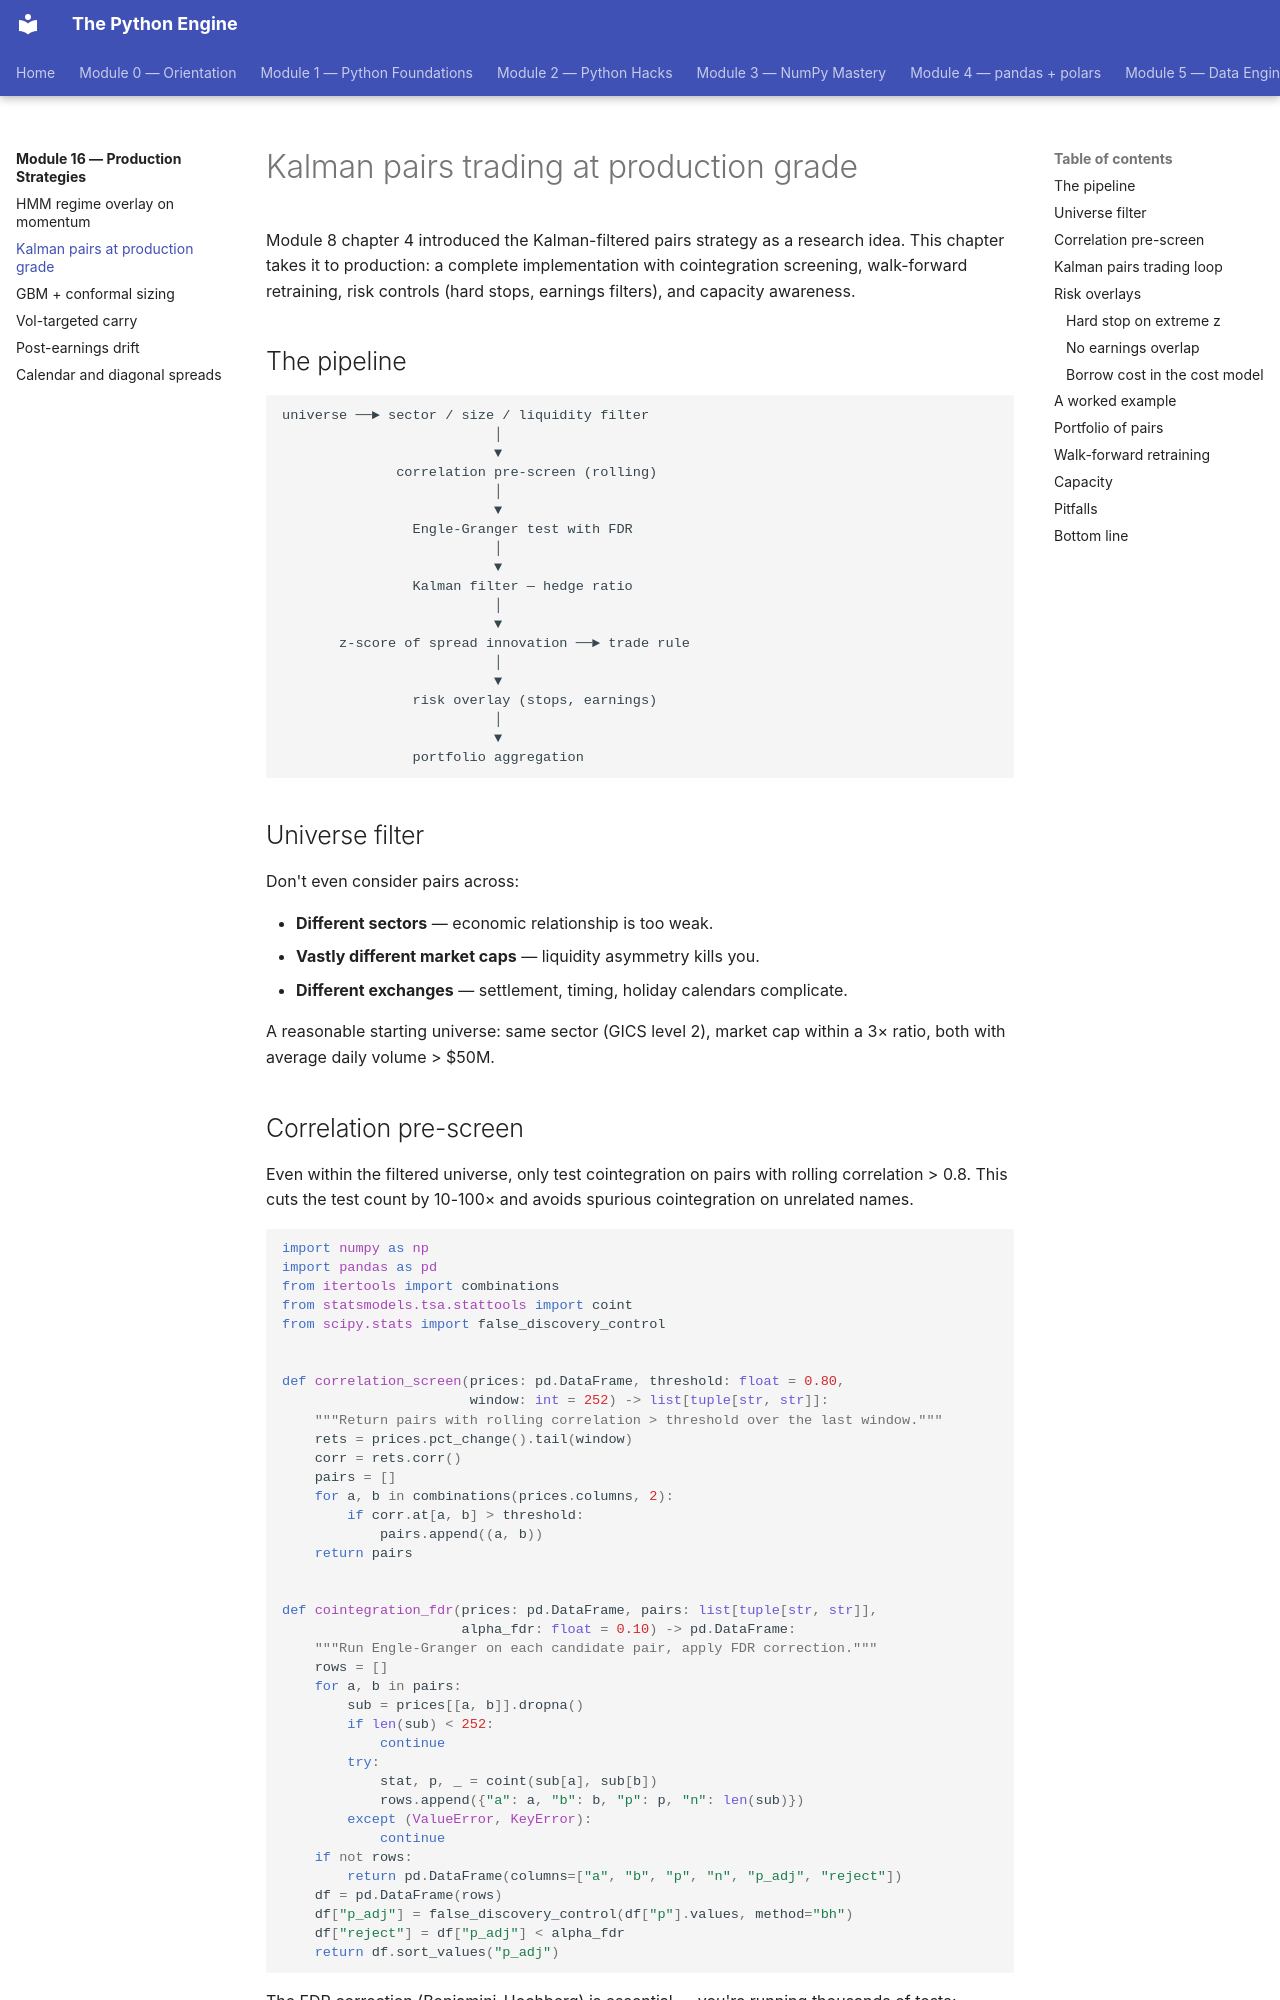

repository: billyribeiro-ux/python-engine · page: 16-production-strategies/02-kalman-pairs/index.html · generator: mkdocs

# Kalman pairs trading at production grade

Module 8 chapter 4 introduced the Kalman-filtered pairs strategy as a research idea. This chapter takes it to production: a complete implementation with cointegration screening, walk-forward retraining, risk controls (hard stops, earnings filters), and capacity awareness.

## The pipeline

```
universe ──► sector / size / liquidity filter
                          │
                          ▼
              correlation pre-screen (rolling)
                          │
                          ▼
                Engle-Granger test with FDR
                          │
                          ▼
                Kalman filter — hedge ratio
                          │
                          ▼
       z-score of spread innovation ──► trade rule
                          │
                          ▼
                risk overlay (stops, earnings)
                          │
                          ▼
                portfolio aggregation
```

## Universe filter

Don't even consider pairs across:

- **Different sectors** — economic relationship is too weak.
- **Vastly different market caps** — liquidity asymmetry kills you.
- **Different exchanges** — settlement, timing, holiday calendars complicate.

A reasonable starting universe: same sector (GICS level 2), market cap within a 3× ratio, both with average daily volume > $50M.

## Correlation pre-screen

Even within the filtered universe, only test cointegration on pairs with rolling correlation > 0.8. This cuts the test count by 10-100× and avoids spurious cointegration on unrelated names.

```python
import numpy as np
import pandas as pd
from itertools import combinations
from statsmodels.tsa.stattools import coint
from scipy.stats import false_discovery_control


def correlation_screen(prices: pd.DataFrame, threshold: float = 0.80,
                       window: int = 252) -> list[tuple[str, str]]:
    """Return pairs with rolling correlation > threshold over the last window."""
    rets = prices.pct_change().tail(window)
    corr = rets.corr()
    pairs = []
    for a, b in combinations(prices.columns, 2):
        if corr.at[a, b] > threshold:
            pairs.append((a, b))
    return pairs


def cointegration_fdr(prices: pd.DataFrame, pairs: list[tuple[str, str]],
                      alpha_fdr: float = 0.10) -> pd.DataFrame:
    """Run Engle-Granger on each candidate pair, apply FDR correction."""
    rows = []
    for a, b in pairs:
        sub = prices[[a, b]].dropna()
        if len(sub) < 252:
            continue
        try:
            stat, p, _ = coint(sub[a], sub[b])
            rows.append({"a": a, "b": b, "p": p, "n": len(sub)})
        except (ValueError, KeyError):
            continue
    if not rows:
        return pd.DataFrame(columns=["a", "b", "p", "n", "p_adj", "reject"])
    df = pd.DataFrame(rows)
    df["p_adj"] = false_discovery_control(df["p"].values, method="bh")
    df["reject"] = df["p_adj"] < alpha_fdr
    return df.sort_values("p_adj")
```

The FDR correction (Benjamini-Hochberg) is essential — you're running thousands of tests; without correction, ~5% are spurious at the conventional p<0.05 cutoff.
